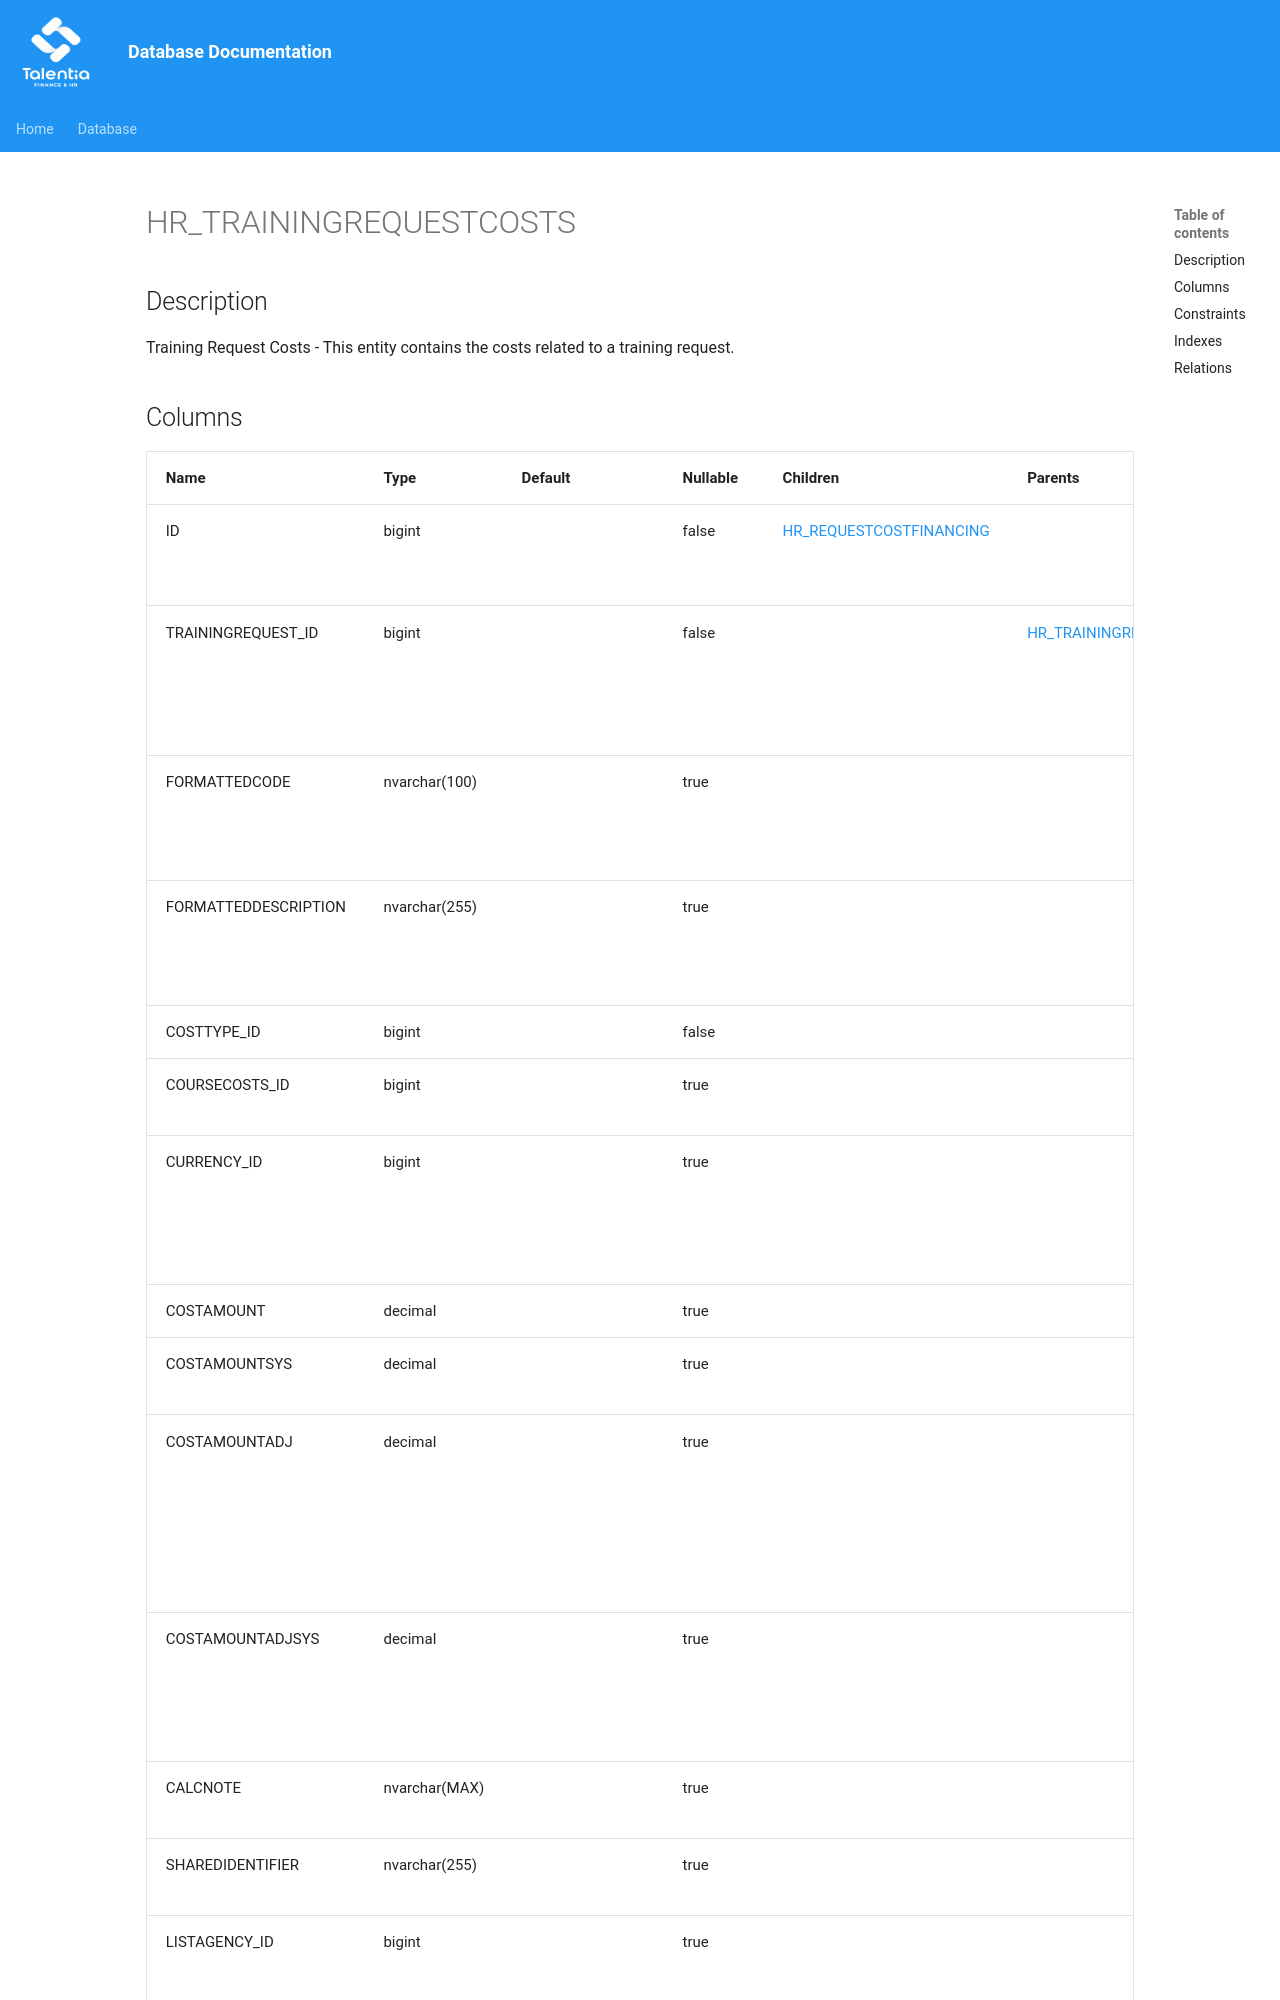

repository: giovanniporcelli/documentazione-db · page: schema/HR_TRAININGREQUESTCOSTS/index.html · generator: mkdocs

# HR_TRAININGREQUESTCOSTS

## Description

Training Request Costs - This entity contains the costs related to a training request.  


## Columns

| Name | Type | Default | Nullable | Children | Parents | Comment |
| ---- | ---- | ------- | -------- | -------- | ------- | ------- |
| ID | bigint |  | false | [HR_REQUESTCOSTFINANCING](HR_REQUESTCOSTFINANCING.md) |  | Indicates the unique identifier |
| TRAININGREQUEST_ID | bigint |  | false |  | [HR_TRAININGREQUEST](HR_TRAININGREQUEST.md) | The identifier of the training request record. |
| FORMATTEDCODE | nvarchar(100) |  | true |  |  | Request Cost Formatted Code |
| FORMATTEDDESCRIPTION | nvarchar(255) |  | true |  |  | Request Cost Formatted Description |
| COSTTYPE_ID | bigint |  | false |  |  | Cost Type |
| COURSECOSTS_ID | bigint |  | true |  |  | Course Costs |
| CURRENCY_ID | bigint |  | true |  |  | The currency of the training request cost. |
|
